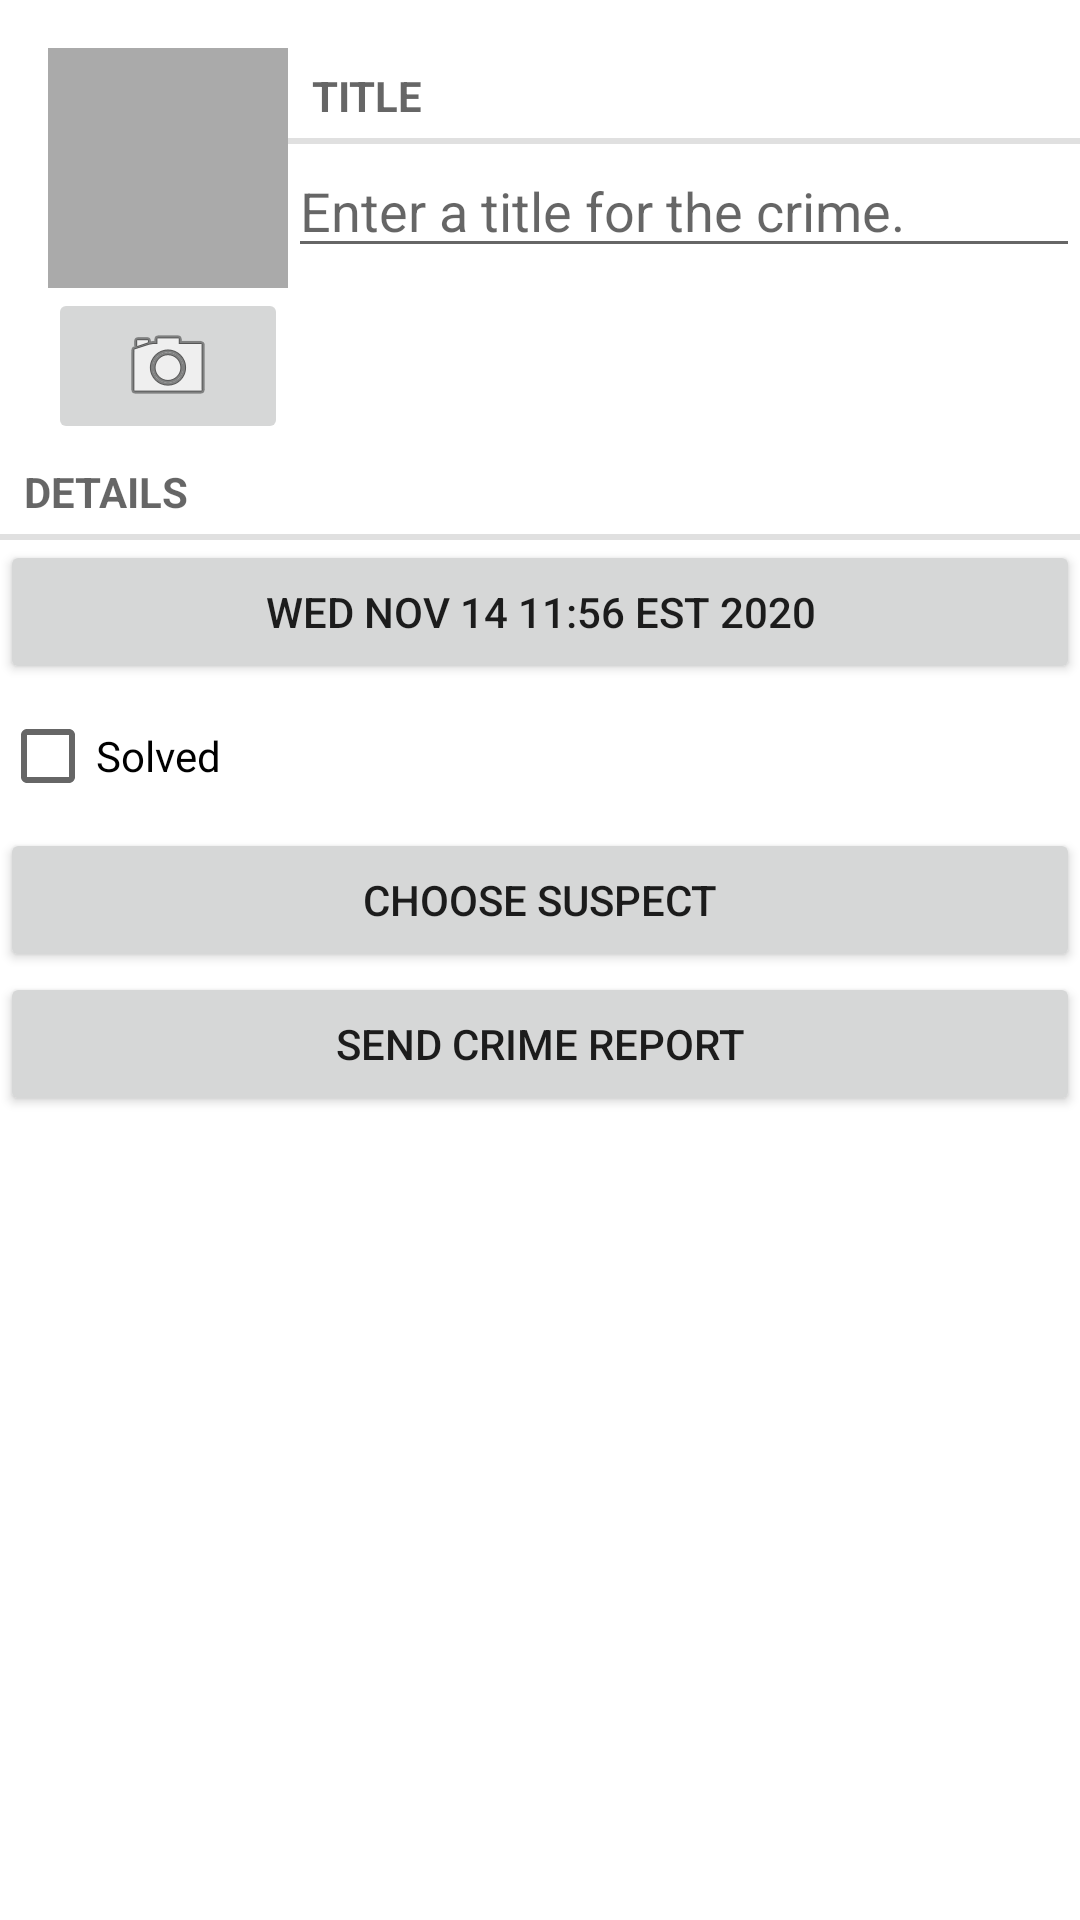

Reconstruct the res/layout file that produces this screen, plus the resources it refers to.
<!-- AndroidManifest.xml: application theme Theme.Criminai_Test_App_1 -->
<!-- res/layout/fragment_crime.xml -->
<?xml version="1.0" encoding="utf-8"?>
<LinearLayout xmlns:android="http://schemas.android.com/apk/res/android"
    xmlns:tools="http://schemas.android.com/tools"
    android:orientation="vertical"
    android:layout_width="match_parent"
    android:layout_height="match_parent"
    android:layout_margin="16dp">

    <LinearLayout
        android:layout_width="match_parent"
        android:layout_height="wrap_content"
        android:orientation="horizontal"
        android:layout_marginStart="16dp"
        android:layout_marginTop="16dp">

        <LinearLayout
            android:layout_width="wrap_content"
            android:layout_height="wrap_content"
            android:orientation="vertical">

            <ImageView
                android:layout_width="80dp"
                android:layout_height="80dp"
                android:id="@+id/crime_photo"
                android:scaleType="centerInside"
                android:cropToPadding="true"
                android:background="@android:color/darker_gray"
                android:contentDescription="@string/crime_photo_no_image_description"/>

            <ImageButton
                android:layout_width="match_parent"
                android:layout_height="wrap_content"
                android:id="@+id/crime_camera"
                android:src="@android:drawable/ic_menu_camera"
                android:contentDescription="@string/crime_photo_button_description" />

        </LinearLayout>

        <LinearLayout
            android:layout_width="0dp"
            android:layout_height="wrap_content"
            android:orientation="vertical"
            android:layout_weight="1">

            <TextView
                android:layout_width="match_parent"
                android:layout_height="wrap_content"
                style="?android:listSeparatorTextViewStyle"
                android:text="@string/crime_title_label" />

            <EditText
                android:layout_width="match_parent"
                android:layout_height="wrap_content"
                android:id="@+id/crime_title"
                android:hint="@string/crime_title_hint" />

        </LinearLayout>

    </LinearLayout>

    <TextView
        android:layout_width="match_parent"
        android:layout_height="wrap_content"
        android:text="@string/crime_details_label"
        style="?android:listSeparatorTextViewStyle"/>

    <Button
        android:layout_width="match_parent"
        android:layout_height="wrap_content"
        android:id="@+id/crime_date"
        android:text="Wed Nov 14 11:56 EST 2020" />

    <CheckBox
        android:layout_width="match_parent"
        android:layout_height="wrap_content"
        android:id="@+id/crime_solved"
        android:text="@string/crime_solved_label" />

    <Button
        android:layout_width="match_parent"
        android:layout_height="wrap_content"
        android:id="@+id/crime_suspect"
        android:text="@string/crime_suspect_text" />

    <Button
        android:layout_width="match_parent"
        android:layout_height="wrap_content"
        android:id="@+id/crime_report"
        android:text="@string/crime_report_text" />

</LinearLayout>
<!-- resources referenced by this layout -->
<resources>
  <string name="crime_details_label">Details</string>
  <string name="crime_photo_button_description">Take photo of crime scene</string>
  <string name="crime_photo_no_image_description">Crime scene photo (no scene)</string>
  <string name="crime_report_text">Send Crime Report</string>
  <string name="crime_solved_label">Solved</string>
  <string name="crime_suspect_text">Choose Suspect</string>
  <string name="crime_title_hint">Enter a title for the crime.</string>
  <string name="crime_title_label">Title</string>
  <style name="Theme.Criminai_Test_App_1" parent="Theme.MaterialComponents.DayNight.DarkActionBar">
          
          <item name="colorPrimary">@color/purple_500</item>
          <item name="colorPrimaryVariant">@color/purple_700</item>
          <item name="colorOnPrimary">@color/white</item>
          
          <item name="colorSecondary">@color/teal_200</item>
          <item name="colorSecondaryVariant">@color/teal_700</item>
          <item name="colorOnSecondary">@color/black</item>
          
          <item name="android:statusBarColor" tools:targetApi="l">?attr/colorPrimaryVariant</item>
          
      </style>
  <!-- not gathered from this repository: default colours our renderer supplied (Android Studio template values) -->
  <color name="purple_500">#FF6200EE</color>
  <color name="purple_700">#FF3700B3</color>
  <color name="teal_200">#FF03DAC5</color>
  <color name="teal_700">#FF018786</color>
  <color name="black">#FF000000</color>
  <color name="white">#FFFFFFFF</color>
</resources>
